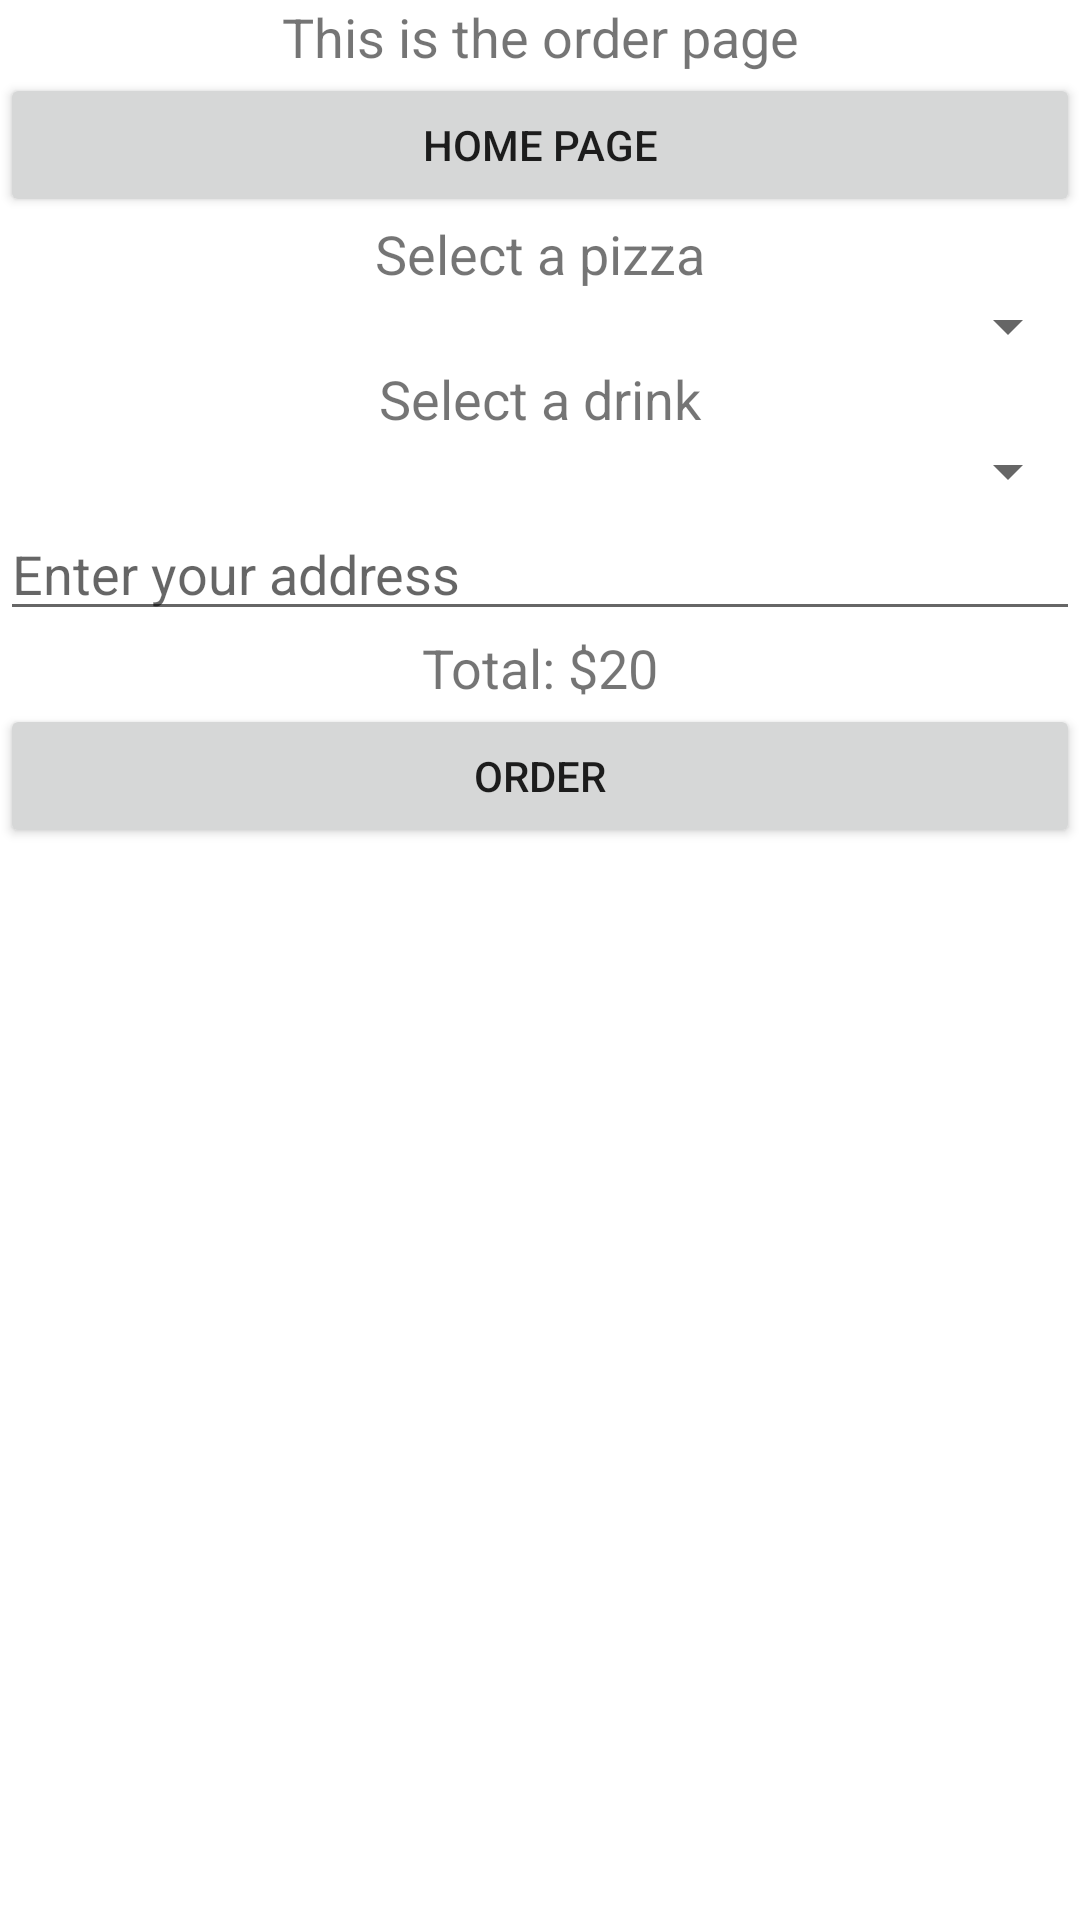

Reconstruct the res/layout file that produces this screen, plus the resources it refers to.
<!-- AndroidManifest.xml: application theme Theme.Assessment_3 -->
<!-- res/layout/activity_order.xml -->
<?xml version="1.0" encoding="utf-8"?>
<LinearLayout xmlns:android="http://schemas.android.com/apk/res/android"
    android:layout_width="match_parent"
    android:layout_height="match_parent"
    android:orientation="vertical">

    <TextView
        android:id="@+id/textView"
        android:layout_width="match_parent"
        android:layout_height="wrap_content"
        android:gravity="center"
        android:text="This is the order page"
        android:textSize="18sp" />
    <Button
        android:id="@+id/home"
        android:layout_width="match_parent"
        android:layout_height="wrap_content"
        android:text="Home Page" />

    <TextView
        android:id="@+id/pizzaView"
        android:layout_width="match_parent"
        android:layout_height="wrap_content"
        android:gravity="center"
        android:text="Select a pizza"
        android:textSize="18sp" />
    <Spinner
        android:id="@+id/PizzaSpinner"
        android:layout_width="match_parent"
        android:layout_height="wrap_content"
        />

    <TextView
        android:id="@+id/drinkView"
        android:layout_width="match_parent"
        android:layout_height="wrap_content"
        android:gravity="center"
        android:text="Select a drink"
        android:textSize="18sp" />
    <Spinner
        android:id="@+id/DrinkSpinner"
        android:layout_width="match_parent"
        android:layout_height="wrap_content"
        />

    <EditText
        android:id="@+id/address"
        android:layout_width="match_parent"
        android:layout_height="wrap_content"
        android:hint="Enter your address"
        />

    <TextView
        android:id="@+id/priceView"
        android:layout_width="match_parent"
        android:layout_height="wrap_content"
        android:gravity="center"
        android:text="Total: $20"
        android:textSize="18sp" />

    <Button
        android:id="@+id/delivery"
        android:layout_width="match_parent"
        android:layout_height="wrap_content"
        android:text="Order" />

</LinearLayout>
<!-- resources referenced by this layout -->
<resources>
  <style name="Theme.Assessment_3" parent="Theme.MaterialComponents.DayNight.DarkActionBar">
          
          <item name="colorPrimary">@color/purple_500</item>
          <item name="colorPrimaryVariant">@color/purple_700</item>
          <item name="colorOnPrimary">@color/white</item>
          
          <item name="colorSecondary">@color/teal_200</item>
          <item name="colorSecondaryVariant">@color/teal_700</item>
          <item name="colorOnSecondary">@color/black</item>
          
          <item name="android:statusBarColor" tools:targetApi="l">?attr/colorPrimaryVariant</item>
          
      </style>
  <!-- not gathered from this repository: default colours our renderer supplied (Android Studio template values) -->
  <color name="purple_500">#FF6200EE</color>
  <color name="purple_700">#FF3700B3</color>
  <color name="teal_200">#FF03DAC5</color>
  <color name="teal_700">#FF018786</color>
  <color name="black">#FF000000</color>
  <color name="white">#FFFFFFFF</color>
</resources>
